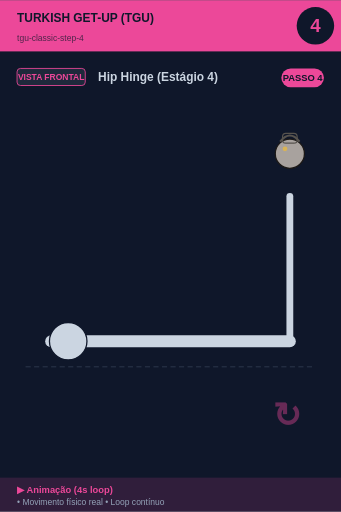
t = 0.00 s
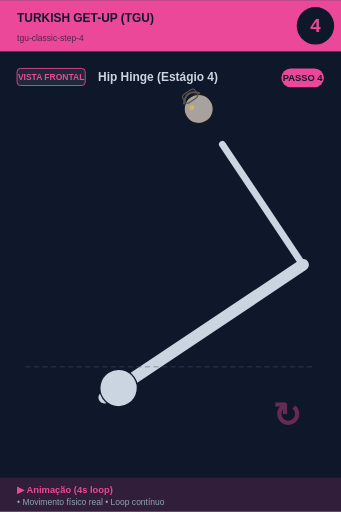
t = 0.75 s
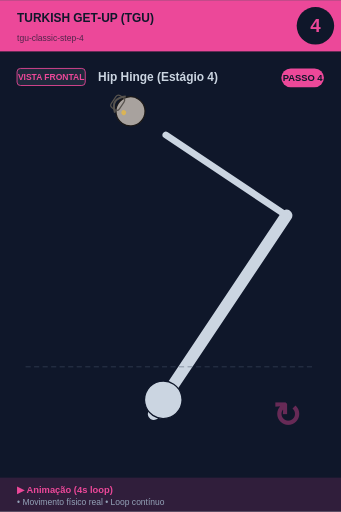
t = 1.25 s
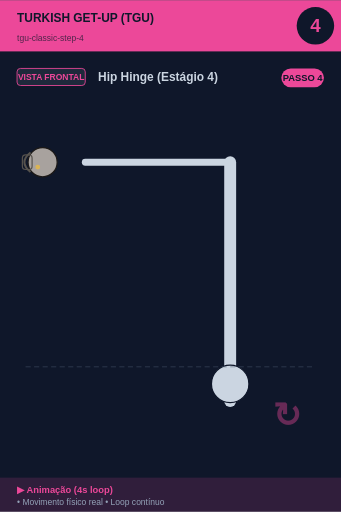
t = 2.00 s
t = 2.75 s: frame unchanged from t = 2.00 s, image omitted
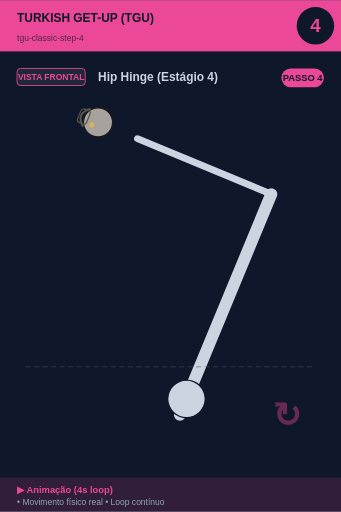
t = 3.25 s

The animated SVG that drew these frames (rendered in a browser with its animation timeline set to each time). Animation: 1 SMIL element (animateTransform=1); one cycle of 4.00 s, repeats indefinitely.

<svg xmlns="http://www.w3.org/2000/svg" viewBox="0 0 400 600" width="400" height="600">
<rect width="400" height="600" fill="#0f172a"/>

<!-- Header -->
<rect x="0" y="0" width="400" height="60" fill="#ec4899"/>
<text x="20" y="25" font-size="14" font-weight="bold" fill="#0f172a" font-family="sans-serif">TURKISH GET-UP (TGU)</text>
<text x="20" y="48" font-size="10" fill="#0f172a" opacity="0.7" font-family="sans-serif">tgu-classic-step-4</text>

<!-- Step number -->
<circle cx="370" cy="30" r="22" fill="#0f172a"/>
<text x="370" y="37" font-size="22" font-weight="bold" fill="#ec4899" text-anchor="middle" font-family="sans-serif">4</text>

<!-- Vista + título -->
<rect x="20" y="80" width="80" height="20" rx="4" fill="#1e293b" stroke="#ec4899" stroke-width="1"/>
<text x="60" y="94" font-size="10" font-weight="bold" fill="#ec4899" text-anchor="middle" font-family="sans-serif">VISTA FRONTAL</text>
<text x="115" y="95" font-size="14" font-weight="bold" fill="#cbd5e1" font-family="sans-serif">Hip Hinge (Estágio 4)</text>

<!-- Corpo -->
<g transform="translate(0, 50)">

<g id="tgu">
  <!-- TGU progressão: deitado → sentado → joelho → em pé -->
  <animateTransform attributeName="transform" type="rotate"
    values="0 200 280; -45 200 280; -90 200 280; -90 200 280; 0 200 280"
    keyTimes="0;0.25;0.5;0.75;1"
    dur="4s" repeatCount="indefinite"/>
  <line x1="60" y1="350" x2="340" y2="350" stroke="#cbd5e1" stroke-width="14" stroke-linecap="round"/>
  <circle cx="80" cy="350" r="22" fill="#cbd5e1" stroke="#0f172a" stroke-width="1.5"/>
  <line x1="340" y1="350" x2="340" y2="180" stroke="#cbd5e1" stroke-width="8" stroke-linecap="round"/>
  <circle cx="340" cy="130" r="17.099999999999998" fill="#a8a29e" stroke="#1c1917" stroke-width="1.5"/><path d="M 328.6 115.75 Q 340 101.5 351.4 115.75" fill="none" stroke="#57534e" stroke-width="2.375"/><rect x="331.45" y="106.25" width="17.099999999999998" height="11.399999999999999" rx="3.8" fill="none" stroke="#57534e" stroke-width="1.4249999999999998"/><circle cx="334.3" cy="124.3" r="2.8499999999999996" fill="#fbbf24" opacity="0.6"/>
</g>
<line x1="30" y1="380" x2="370" y2="380" stroke="#475569" stroke-width="1" stroke-dasharray="6,4" opacity="0.6"/><text x="320" y="450" font-size="40" fill="#ec4899" opacity="0.4" font-weight="bold">↻</text>
</g>

<!-- Footer -->
<rect x="0" y="560" width="400" height="40" fill="#ec4899" opacity="0.15"/>
<text x="20" y="578" font-size="11" font-weight="bold" fill="#ec4899" font-family="sans-serif">▶ Animação (4s loop)</text>
<text x="20" y="592" font-size="10" fill="#94a3b8" font-family="sans-serif">• Movimento físico real • Loop contínuo</text>

<!-- Tag PASSO N -->
<g transform="translate(330, 80)">
<rect x="0" y="0" width="50" height="22" rx="11" fill="#ec4899"/>
<text x="25" y="15" font-size="11" font-weight="bold" fill="#0f172a" text-anchor="middle" font-family="sans-serif">PASSO 4</text>
</g>
</svg>
